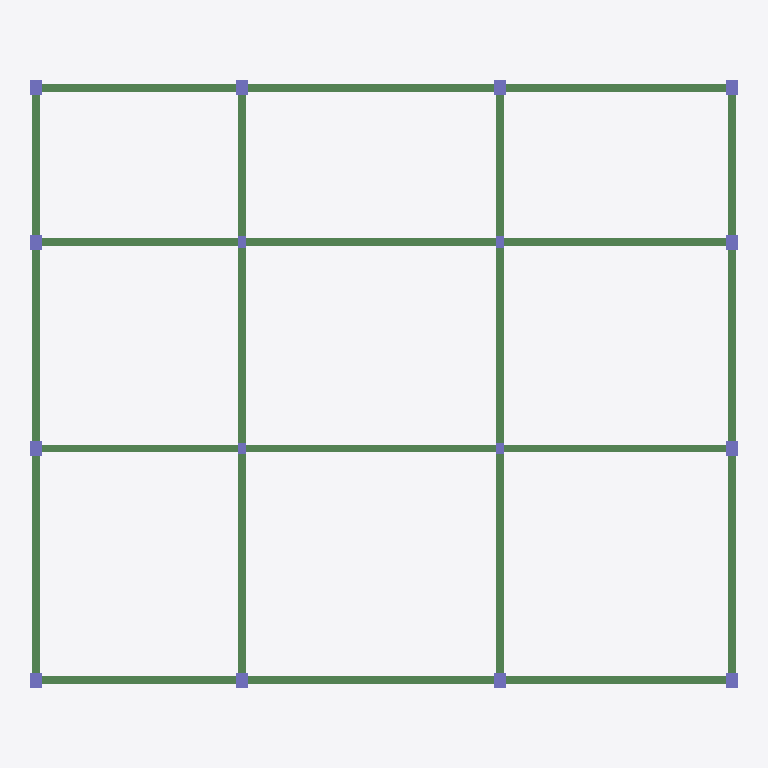
Plan cut of the same IFC building model at storey 'Level 5' (level 12.50 m, cut at 13.90 m), seen from above with north up, elements coloured by IFC class: 24 beams (green), 16 columns (violet). Cut surfaces are drawn darker.
Extent 27.6 m × 23.8 m × 12.5 m (x, y, z). Storeys (5): Level 1 at 0.00 m; Level 2 at 3.00 m; Level 3 at 6.50 m; Level 4 at 9.50 m; Level 5 at 12.50 m. Elements (160): 96 IfcBeam, 64 IfcColumn.

HEADER;
FILE_DESCRIPTION(('ViewDefinition [CoordinationView_V2.0]'),'2;1');
FILE_NAME('Project Number','2020-10-18T09:59:38',(''),(''),'The EXPRESS Data Manager Version 5.02.0100.07 : 28 Aug 2013','20190327_2315(x64) - Exporter 20.0.0.377 - Alternate UI 20.0.0.377','');
FILE_SCHEMA(('IFC2X3'));
ENDSEC;
DATA;
#104=IFCPROJECT('2viaFTWFfCPQN2Zx8OMT2R',#41,'Project Number',$,$,'Project Name','Project Status',(#96),#91);
#9677=IFCSITE('2viaFTWFfCPQN2Zx8OMT2P',#41,'Default',$,$,#9674,$,$,.ELEMENT.,$,$,$,$,$);
#114=IFCBUILDING('2viaFTWFfCPQN2Zx8OMT2Q',#41,'',$,$,#32,$,'',.ELEMENT.,$,$,$);
#123=IFCBUILDINGSTOREY('2viaFTWFfCPQN2ZxBdfYuu',#41,'Level 1',$,'Level:8mm Head',#121,$,'Level 1',.ELEMENT.,3.524413E-13);
#129=IFCBUILDINGSTOREY('2viaFTWFfCPQN2ZxBdfYM8',#41,'Level 2',$,'Level:8mm Head',#128,$,'Level 2',.ELEMENT.,2.99999999999983);
#135=IFCBUILDINGSTOREY('2viaFTWFfCPQN2ZxBde7rA',#41,'Level 3',$,'Level:8mm Head',#134,$,'Level 3',.ELEMENT.,6.49999999999983);
#141=IFCBUILDINGSTOREY('2viaFTWFfCPQN2ZxBde7s0',#41,'Level 4',$,'Level:8mm Head',#140,$,'Level 4',.ELEMENT.,9.49999999999983);
#147=IFCBUILDINGSTOREY('2viaFTWFfCPQN2ZxBde7mr',#41,'Level 5',$,'Level:8mm Head',#146,$,'Level 5',.ELEMENT.,12.4999999999998);
#7534=IFCBEAM('0byXEAAV9558YxoxnlXC0j',#41,'M_Concrete-Rectangular Beam:300 x 600mm:417285',$,'M_Concrete-Rectangular Beam:300 x 600mm',#7512,#7532,'417285');
#7378=IFCBEAM('0byXEAAV9558YxoxnlXCEQ',#41,'M_Concrete-Rectangular Beam:300 x 600mm:417202',$,'M_Concrete-Rectangular Beam:300 x 600mm',#7356,#7376,'417202');
#7846=IFCBEAM('0byXEAAV9558YxoxnlXC2K',#41,'M_Concrete-Rectangular Beam:300 x 600mm:417468',$,'M_Concrete-Rectangular Beam:300 x 600mm',#7824,#7844,'417468');
#7586=IFCBEAM('0byXEAAV9558YxoxnlXC0t',#41,'M_Concrete-Rectangular Beam:300 x 600mm:417311',$,'M_Concrete-Rectangular Beam:300 x 600mm',#7564,#7584,'417311');
#7430=IFCBEAM('0byXEAAV9558YxoxnlXCFY',#41,'M_Concrete-Rectangular Beam:300 x 600mm:417226',$,'M_Concrete-Rectangular Beam:300 x 600mm',#7408,#7428,'417226');
#7898=IFCBEAM('0byXEAAV9558YxoxnlXC3y',#41,'M_Concrete-Rectangular Beam:300 x 600mm:417492',$,'M_Concrete-Rectangular Beam:300 x 600mm',#7876,#7896,'417492');
#8210=IFCBEAM('0byXEAAV9558YxoxnlXC5a',#41,'M_Concrete-Rectangular Beam:300 x 600mm:417612',$,'M_Concrete-Rectangular Beam:300 x 600mm',#8188,#8208,'417612');
#8366=IFCBEAM('0byXEAAV9558YxoxnlXC6i',#41,'M_Concrete-Rectangular Beam:300 x 600mm:417668',$,'M_Concrete-Rectangular Beam:300 x 600mm',#8344,#8364,'417668');
#7690=IFCBEAM('0byXEAAV9558YxoxnlXC1C',#41,'M_Concrete-Rectangular Beam:300 x 600mm:417380',$,'M_Concrete-Rectangular Beam:300 x 600mm',#7668,#7688,'417380');
#8054=IFCBEAM('0byXEAAV9558YxoxnlXC4w',#41,'M_Concrete-Rectangular Beam:300 x 600mm:417554',$,'M_Concrete-Rectangular Beam:300 x 600mm',#8032,#8052,'417554');
#8522=IFCBEAM('0byXEAAV9558YxoxnlXC6J',#41,'M_Concrete-Rectangular Beam:300 x 600mm:417723',$,'M_Concrete-Rectangular Beam:300 x 600mm',#8500,#8520,'417723');
#7482=IFCBEAM('0byXEAAV9558YxoxnlXCF2',#41,'M_Concrete-Rectangular Beam:300 x 600mm:417258',$,'M_Concrete-Rectangular Beam:300 x 600mm',#7460,#7480,'417258');
#8158=IFCBEAM('0byXEAAV9558YxoxnlXC4M',#41,'M_Concrete-Rectangular Beam:300 x 600mm:417598',$,'M_Concrete-Rectangular Beam:300 x 600mm',#8136,#8156,'417598');
#8314=IFCBEAM('0byXEAAV9558YxoxnlXC5U',#41,'M_Concrete-Rectangular Beam:300 x 600mm:417654',$,'M_Concrete-Rectangular Beam:300 x 600mm',#8292,#8312,'417654');
#7742=IFCBEAM('0byXEAAV9558YxoxnlXC1M',#41,'M_Concrete-Rectangular Beam:300 x 600mm:417406',$,'M_Concrete-Rectangular Beam:300 x 600mm',#7720,#7740,'417406');
#7326=IFCBEAM('0byXEAAV9558YxoxnlXCE_',#41,'M_Concrete-Rectangular Beam:300 x 600mm:417174',$,'M_Concrete-Rectangular Beam:300 x 600mm',#7303,#7324,'417174');
#7794=IFCBEAM('0byXEAAV9558YxoxnlXC29',#41,'M_Concrete-Rectangular Beam:300 x 600mm:417441',$,'M_Concrete-Rectangular Beam:300 x 600mm',#7772,#7792,'417441');
#8002=IFCBEAM('0byXEAAV9558YxoxnlXC4i',#41,'M_Concrete-Rectangular Beam:300 x 600mm:417540',$,'M_Concrete-Rectangular Beam:300 x 600mm',#7980,#8000,'417540');
#8470=IFCBEAM('0byXEAAV9558YxoxnlXC65',#41,'M_Concrete-Rectangular Beam:300 x 600mm:417709',$,'M_Concrete-Rectangular Beam:300 x 600mm',#8448,#8468,'417709');
#7638=IFCBEAM('0byXEAAV9558YxoxnlXC1X',#41,'M_Concrete-Rectangular Beam:300 x 600mm:417353',$,'M_Concrete-Rectangular Beam:300 x 600mm',#7616,#7636,'417353');
#8106=IFCBEAM('0byXEAAV9558YxoxnlXC43',#41,'M_Concrete-Rectangular Beam:300 x 600mm:417579',$,'M_Concrete-Rectangular Beam:300 x 600mm',#8084,#8104,'417579');
#8262=IFCBEAM('0byXEAAV9558YxoxnlXC5A',#41,'M_Concrete-Rectangular Beam:300 x 600mm:417634',$,'M_Concrete-Rectangular Beam:300 x 600mm',#8240,#8260,'417634');
#7950=IFCBEAM('0byXEAAV9558YxoxnlXC3O',#41,'M_Concrete-Rectangular Beam:300 x 600mm:417520',$,'M_Concrete-Rectangular Beam:300 x 600mm',#7928,#7948,'417520');
#8418=IFCBEAM('0byXEAAV9558YxoxnlXC6p',#41,'M_Concrete-Rectangular Beam:300 x 600mm:417691',$,'M_Concrete-Rectangular Beam:300 x 600mm',#8396,#8416,'417691');
#8578=IFCCOLUMN('0byXEAAV9558YxoxnlXFo0',#41,'M_Concrete-Rectangular-Column:450 x 600mm:418472',$,'M_Concrete-Rectangular-Column:450 x 600mm',#8577,#8572,'418472');
#8719=IFCCOLUMN('0byXEAAV9558YxoxnlXFrX',#41,'M_Concrete-Rectangular-Column:450 x 600mm:418633',$,'M_Concrete-Rectangular-Column:450 x 600mm',#8718,#8713,'418633');
#8649=IFCCOLUMN('0byXEAAV9558YxoxnlXFqq',#41,'M_Concrete-Rectangular-Column:450 x 600mm:418588',$,'M_Concrete-Rectangular-Column:450 x 600mm',#8648,#8643,'418588');
#8789=IFCCOLUMN('0byXEAAV9558YxoxnlXFsE',#41,'M_Concrete-Rectangular-Column:450 x 600mm:418726',$,'M_Concrete-Rectangular-Column:450 x 600mm',#8788,#8783,'418726');
#8859=IFCCOLUMN('0byXEAAV9558YxoxnlXFtq',#41,'M_Concrete-Rectangular-Column:450 x 600mm:418780',$,'M_Concrete-Rectangular-Column:450 x 600mm',#8858,#8853,'418780');
#8999=IFCCOLUMN('0byXEAAV9558YxoxnlXFfH',#41,'M_Concrete-Rectangular-Column:450 x 600mm:418937',$,'M_Concrete-Rectangular-Column:450 x 600mm',#8998,#8993,'418937');
#8929=IFCCOLUMN('0byXEAAV9558YxoxnlXFeC',#41,'M_Concrete-Rectangular-Column:450 x 600mm:418852',$,'M_Concrete-Rectangular-Column:450 x 600mm',#8928,#8923,'418852');
#9069=IFCCOLUMN('0byXEAAV9558YxoxnlXFh3',#41,'M_Concrete-Rectangular-Column:450 x 600mm:419051',$,'M_Concrete-Rectangular-Column:450 x 600mm',#9068,#9063,'419051');
#9139=IFCCOLUMN('0byXEAAV9558YxoxnlXFiG',#41,'M_Concrete-Rectangular-Column:450 x 600mm:419128',$,'M_Concrete-Rectangular-Column:450 x 600mm',#9138,#9133,'419128');
#9209=IFCCOLUMN('0byXEAAV9558YxoxnlXFj2',#41,'M_Concrete-Rectangular-Column:450 x 600mm:419178',$,'M_Concrete-Rectangular-Column:450 x 600mm',#9208,#9203,'419178');
#9279=IFCCOLUMN('0byXEAAV9558YxoxnlXFkF',#41,'M_Concrete-Rectangular-Column:450 x 600mm:419239',$,'M_Concrete-Rectangular-Column:450 x 600mm',#9278,#9273,'419239');
#9349=IFCCOLUMN('0byXEAAV9558YxoxnlXFl1',#41,'M_Concrete-Rectangular-Column:450 x 600mm:419305',$,'M_Concrete-Rectangular-Column:450 x 600mm',#9348,#9343,'419305');
#9419=IFCCOLUMN('0byXEAAV9558YxoxnlXFWH',#41,'M_Concrete-Rectangular-Column:300 x 450mm:419385',$,'M_Concrete-Rectangular-Column:300 x 450mm',#9418,#9413,'419385');
#9490=IFCCOLUMN('0byXEAAV9558YxoxnlXFYc',#41,'M_Concrete-Rectangular-Column:300 x 450mm:419470',$,'M_Concrete-Rectangular-Column:300 x 450mm',#9489,#9484,'419470');
#9560=IFCCOLUMN('0byXEAAV9558YxoxnlXFZh',#41,'M_Concrete-Rectangular-Column:300 x 450mm:419523',$,'M_Concrete-Rectangular-Column:300 x 450mm',#9559,#9554,'419523');
#9630=IFCCOLUMN('0byXEAAV9558YxoxnlXFap',#41,'M_Concrete-Rectangular-Column:300 x 450mm:419611',$,'M_Concrete-Rectangular-Column:300 x 450mm',#9629,#9624,'419611');
ENDSEC;